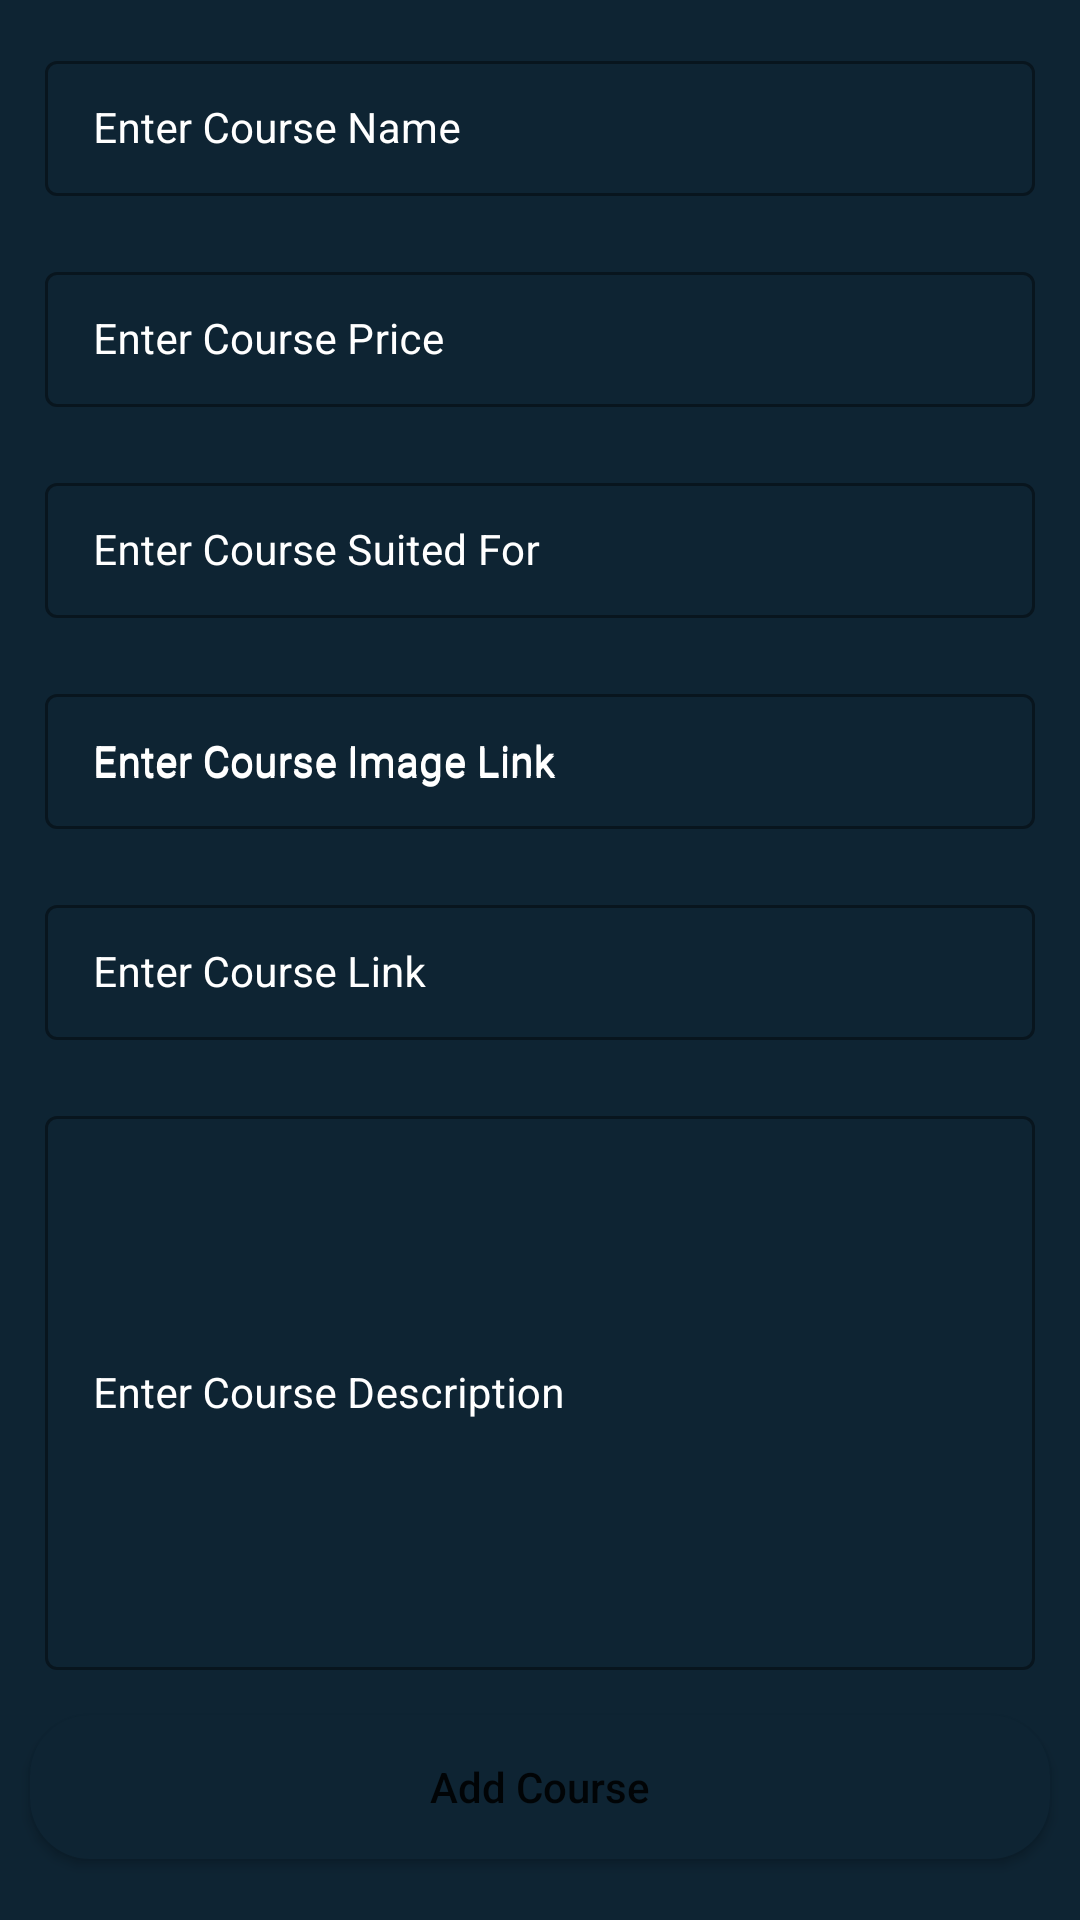

Reconstruct the res/layout file that produces this screen, plus the resources it refers to.
<!-- AndroidManifest.xml: application theme Theme.CrudOperations -->
<!-- res/layout/activity_add_course.xml -->
<?xml version="1.0" encoding="utf-8"?>
<ScrollView
    xmlns:android="http://schemas.android.com/apk/res/android"
    xmlns:app="http://schemas.android.com/apk/res-auto"
    xmlns:tools="http://schemas.android.com/tools"
    android:layout_width="match_parent"
    android:layout_height="match_parent"
    android:background="@color/black_shade_1"
    tools:context=".AddCourse">

    <RelativeLayout
        android:layout_width="match_parent"
        android:layout_height="wrap_content">

        <LinearLayout
            android:layout_width="match_parent"
            android:layout_height="wrap_content"
            android:orientation="vertical">

            
            <com.google.android.material.textfield.TextInputLayout
                android:id="@+id/idTILCourseName"
                style="@style/LoginTextInputLayoutStyle"
                android:layout_width="match_parent"
                android:layout_height="wrap_content"
                android:layout_marginLeft="10dp"
                android:layout_marginTop="10dp"
                android:layout_marginRight="10dp"
                android:hint="@string/enter_course_name"
                android:padding="5dp"
                android:textColorHint="@color/white"
                app:hintTextColor="@color/white">

                <com.google.android.material.textfield.TextInputEditText
                    android:id="@+id/idEdtCourseName"
                    android:layout_width="match_parent"
                    android:layout_height="match_parent"
                    android:ems="10"
                    android:importantForAutofill="no"
                    android:inputType="textImeMultiLine|textMultiLine"
                    android:textColor="@color/white"
                    android:textColorHint="@color/white"
                    android:textSize="14sp" />
            </com.google.android.material.textfield.TextInputLayout>

            
            <com.google.android.material.textfield.TextInputLayout
                android:id="@+id/idTILCoursePrice"
                style="@style/LoginTextInputLayoutStyle"
                android:layout_width="match_parent"
                android:layout_height="wrap_content"
                android:layout_marginLeft="10dp"
                android:layout_marginTop="10dp"
                android:layout_marginRight="10dp"
                android:hint="@string/enter_course_price"
                android:padding="5dp"
                android:textColorHint="@color/white"
                app:boxStrokeColor="@color/purple_200"
                app:hintTextColor="@color/white">

                <com.google.android.material.textfield.TextInputEditText
                    android:id="@+id/idEdtCoursePrice"
                    android:layout_width="match_parent"
                    android:layout_height="match_parent"
                    android:ems="10"
                    android:importantForAutofill="no"
                    android:inputType="phone"
                    android:textColor="@color/white"
                    android:textColorHint="@color/white"
                    android:textSize="14sp"
                    app:boxStrokeColor="@color/purple_200" />
            </com.google.android.material.textfield.TextInputLayout>

            
            <com.google.android.material.textfield.TextInputLayout
                android:id="@+id/idTILCourseSuitedFor"
                style="@style/LoginTextInputLayoutStyle"
                android:layout_width="match_parent"
                android:layout_height="wrap_content"
                android:layout_marginLeft="10dp"
                android:layout_marginTop="10dp"
                android:layout_marginRight="10dp"
                android:hint="@string/enter_course_suited_for"
                android:padding="5dp"
                android:textColorHint="@color/white"
                app:hintTextColor="@color/white">

                <com.google.android.material.textfield.TextInputEditText
                    android:id="@+id/idEdtSuitedFor"
                    android:layout_width="match_parent"
                    android:layout_height="match_parent"
                    android:ems="10"
                    android:importantForAutofill="no"
                    android:inputType="textImeMultiLine|textMultiLine"
                    android:textColor="@color/white"
                    android:textColorHint="@color/white"
                    android:textSize="14sp" />
            </com.google.android.material.textfield.TextInputLayout>

            
            <com.google.android.material.textfield.TextInputLayout
                android:id="@+id/idTILCourseImageLink"
                style="@style/LoginTextInputLayoutStyle"
                android:layout_width="match_parent"
                android:layout_height="wrap_content"
                android:layout_marginLeft="10dp"
                android:layout_marginTop="10dp"
                android:layout_marginRight="10dp"
                android:hint="@string/enter_course_image_link"
                android:padding="5dp"
                android:textColorHint="@color/white"
                app:hintTextColor="@color/white">


                    <com.google.android.material.textfield.TextInputEditText
                        android:id="@+id/idEdtCourseImageLink"
                        android:layout_width="match_parent"

                        android:layout_height="match_parent"
                        android:ems="10"
                        android:hint="@string/enter_course_image_link"
                        android:importantForAutofill="no"
                        android:inputType="textImeMultiLine|textMultiLine"
                        android:textColor="@color/white"
                        android:textColorHint="@color/white"
                        android:textSize="14sp"
                        app:layout_constraintBottom_toBottomOf="parent"
                        app:layout_constraintStart_toStartOf="parent"
                        app:layout_constraintTop_toTopOf="parent"
                        app:layout_constraintVertical_bias="0.0" />

























            </com.google.android.material.textfield.TextInputLayout>

            
            <com.google.android.material.textfield.TextInputLayout
                android:id="@+id/idTILCourseLink"
                style="@style/LoginTextInputLayoutStyle"
                android:layout_width="match_parent"
                android:layout_height="wrap_content"
                android:layout_marginLeft="10dp"
                android:layout_marginTop="10dp"
                android:layout_marginRight="10dp"
                android:hint="@string/enter_course_link"
                android:padding="5dp"
                android:textColorHint="@color/white"
                app:hintTextColor="@color/white">

                <com.google.android.material.textfield.TextInputEditText
                    android:id="@+id/idEdtCourseLink"
                    android:layout_width="match_parent"
                    android:layout_height="match_parent"
                    android:ems="10"
                    android:importantForAutofill="no"
                    android:inputType="textImeMultiLine|textMultiLine"
                    android:textColor="@color/white"
                    android:textColorHint="@color/white"
                    android:textSize="14sp" />
            </com.google.android.material.textfield.TextInputLayout>


            
            <com.google.android.material.textfield.TextInputLayout
                android:id="@+id/idTILCourseDescription"
                style="@style/LoginTextInputLayoutStyle"
                android:layout_width="match_parent"
                android:layout_height="200dp"
                android:layout_marginLeft="10dp"
                android:layout_marginTop="10dp"
                android:layout_marginRight="10dp"
                android:hint="@string/enter_course_description"
                android:padding="5dp"
                android:textColorHint="@color/white"
                app:hintTextColor="@color/white">

                <com.google.android.material.textfield.TextInputEditText
                    android:id="@+id/idEdtCourseDescription"
                    android:layout_width="match_parent"
                    android:layout_height="match_parent"
                    android:ems="10"
                    android:importantForAutofill="no"
                    android:inputType="textImeMultiLine|textMultiLine"
                    android:textColor="@color/white"
                    android:textColorHint="@color/white"
                    android:textSize="14sp" />
            </com.google.android.material.textfield.TextInputLayout>

            
            <Button
                android:id="@+id/idBtnAddCourse"
                android:layout_width="match_parent"
                android:layout_height="wrap_content"
                android:layout_marginStart="10dp"
                android:layout_marginTop="10dp"
                android:layout_marginEnd="10dp"
                android:layout_marginBottom="10dp"
                android:background="@drawable/button_back"
                android:text="@string/add_course"
                android:textAllCaps="false" />


        </LinearLayout>

        
        <ProgressBar
            android:id="@+id/idPBLoading"
            android:layout_width="wrap_content"
            android:layout_height="wrap_content"
            android:layout_centerInParent="true"
            android:layout_gravity="center"
            android:indeterminate="true"
            android:indeterminateDrawable="@drawable/progress_back"
            android:visibility="gone" />

    </RelativeLayout>
</ScrollView>
<!-- resources referenced by this layout -->
<resources>
  <color name="black_shade_1">#0e2433</color>
  <color name="purple_200">#FFBB86FC</color>
  <color name="white">#FFFFFFFF</color>
  <!-- drawable button_back (drawable) -->
  <?xml version="1.0" encoding="utf-8"?>
  <shape xmlns:android="http://schemas.android.com/apk/res/android"
      android:shape="rectangle">
      <corners android:radius="20dp"/>
      <solid android:color="@color/black_shade_1"/>
  </shape>
  <!-- drawable progress_back (drawable) -->
  <?xml version="1.0" encoding="utf-8"?>
  <rotate xmlns:android="http://schemas.android.com/apk/res/android"
      android:fromDegrees="0"
      android:pivotX="50%"
      android:pivotY="50%"
      android:toDegrees="360" >
      <shape
          android:innerRadius="3dp"
          android:shape="ring"
          android:thicknessRatio="8"
          android:useLevel="false"
          >
          <size
              android:width="76dip"
              android:height="76dip"
              />
          <gradient
              android:angle="0"
              android:endColor="#00ffffff"
              android:startColor="@color/purple_200"
              android:type="sweep"
              android:useLevel="false"
              />
  
      </shape>
  
  </rotate>
  <!-- drawable upload (drawable) -->
  <vector android:autoMirrored="true" android:height="24dp"
      android:tint="#04170E" android:viewportHeight="24"
      android:viewportWidth="24" android:width="24dp" xmlns:android="http://schemas.android.com/apk/res/android">
      <path android:fillColor="@android:color/white" android:pathData="M19,4L5,4c-1.11,0 -2,0.9 -2,2v12c0,1.1 0.89,2 2,2h4v-2L5,18L5,8h14v10h-4v2h4c1.1,0 2,-0.9 2,-2L21,6c0,-1.1 -0.89,-2 -2,-2zM12,10l-4,4h3v6h2v-6h3l-4,-4z"/>
  </vector>
  <string name="add_course">Add Course</string>
  <string name="enter_course_description">Enter Course Description</string>
  <string name="enter_course_image_link">Enter Course Image Link</string>
  <string name="enter_course_link">Enter Course Link</string>
  <string name="enter_course_name">Enter Course Name</string>
  <string name="enter_course_price">Enter Course Price</string>
  <string name="enter_course_suited_for">Enter Course Suited For</string>
  <string name="upload">Upload</string>
  <style name="LoginTextInputLayoutStyle" parent="Widget.MaterialComponents.TextInputLayout.OutlinedBox.Dense">
          <item name="boxStrokeColor">#296D98</item>
          <item name="boxStrokeWidth">1dp</item>
      </style>
  <style name="Theme.CrudOperations" parent="Theme.MaterialComponents.DayNight.DarkActionBar">
          
          <item name="colorPrimary">@color/purple_500</item>
          <item name="colorPrimaryVariant">@color/purple_700</item>
          <item name="colorOnPrimary">@color/white</item>
          
          <item name="colorSecondary">@color/teal_200</item>
          <item name="colorSecondaryVariant">@color/teal_700</item>
          <item name="colorOnSecondary">@color/black</item>
          
          <item name="android:statusBarColor" tools:targetApi="1">?attr/colorPrimaryVariant</item>
  
          
      </style>
  <color name="purple_500">#FF6200EE</color>
  <color name="purple_700">#FF3700B3</color>
  <color name="teal_200">#FF03DAC5</color>
  <color name="teal_700">#FF018786</color>
  <color name="black">#FF000000</color>
</resources>
